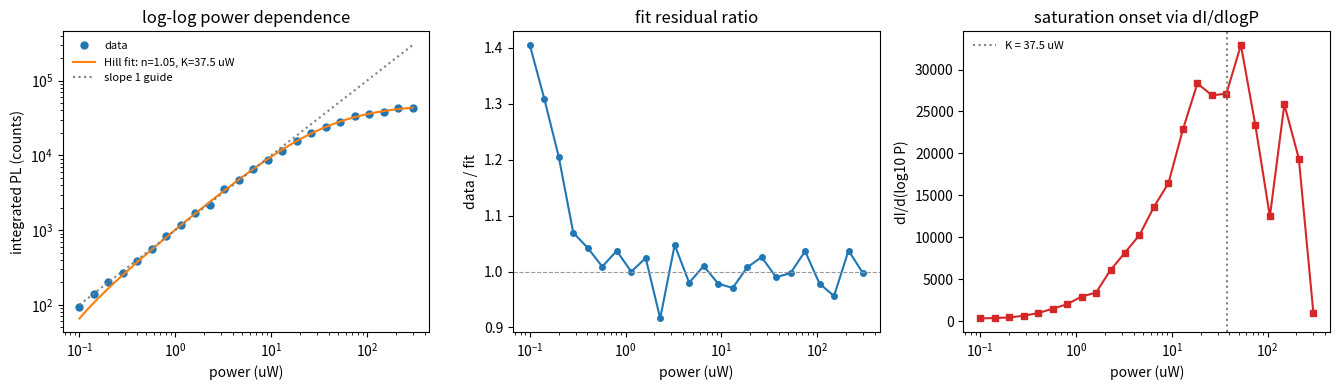

Write the Python code that produced this figure.
"""
Example 02 — Power dependence: filename metadata, saturation fit, dI/dlogP
==========================================================================

Workflow demonstrated (as used for power-dependent PL of gated TMDCs):

1. Simulate a power sweep the way it arrives from the lab: one spectrum
   per file, with the excitation power encoded in the filename
   (e.g. ``PL_P1p5uW_Vf0.asc`` -> 1.5 uW). Parse it back with regex.
2. Integrate each spectrum to get I(P) and plot on log-log axes,
   where power laws I ~ P^k appear as straight lines of slope k.
3. Fit a Hill-type saturation model
       I(P) = Imax * P^n / (K^n + P^n) + c
4. Compute the NaN-aware derivative dI/d(log10 P) — a sensitive way to
   locate where the emission starts to saturate.

No real data is used anywhere — everything is synthesized in-script.

Run:  python 02_power_dependence_saturation.py
"""

import re
import numpy as np
from scipy.optimize import curve_fit
import matplotlib.pyplot as plt

RNG = np.random.default_rng(seed=11)

# ----------------------------------------------------------------------
# Filename metadata convention: p = decimal point, m = minus sign
#   P1p5uW  -> power 1.5 uW        Vfm2p5 -> front gate -2.5 V
# ----------------------------------------------------------------------
POWER_RE = re.compile(r"P(?P<val>m?\d+p?\d*)(?P<unit>nW|uW|mW|W)")
UNIT_SCALE = {"nW": 1e-9, "uW": 1e-6, "mW": 1e-3, "W": 1.0}


def parse_power_from_name(name):
    """'PL_P1p5uW_Vf0.asc' -> 1.5e-6 (watts)."""
    m = POWER_RE.search(name)
    if m is None:
        return None
    val = float(m.group("val").replace("m", "-").replace("p", "."))
    return val * UNIT_SCALE[m.group("unit")]


def format_power_token(power_w):
    """Inverse mapping used when *writing* measurement files."""
    for unit in ("W", "mW", "uW", "nW"):
        v = power_w / UNIT_SCALE[unit]
        if 1.0 <= v < 1000.0:
            token = f"{v:.4g}".replace("-", "m").replace(".", "p")
            return f"P{token}{unit}"
    return f"P{power_w:.3g}W"


# ----------------------------------------------------------------------
# Physics model
# ----------------------------------------------------------------------
def hill_saturation(P, Imax, n, K, c):
    """Hill model: linear (slope n on log-log) at low P, saturates at Imax."""
    return Imax * P ** n / (K ** n + P ** n) + c


def derivative_dlogp_nan(intensity, powers_w):
    """Centered finite difference of I against log10(P), tolerant of NaNs.

    Edge points fall back to one-sided differences.
    """
    logp = np.where(powers_w > 0, np.log10(powers_w), np.nan)
    out = np.full_like(intensity, np.nan, dtype=float)
    n = len(intensity)
    for i in range(n):
        lo, hi = max(i - 1, 0), min(i + 1, n - 1)
        if hi == lo:
            continue
        dy, dx = intensity[hi] - intensity[lo], logp[hi] - logp[lo]
        if np.isfinite(dy) and np.isfinite(dx) and dx != 0:
            out[i] = dy / dx
    return out


# ----------------------------------------------------------------------
# Synthetic power sweep
# ----------------------------------------------------------------------
def make_synthetic_sweep(n_points=24):
    """Log-spaced sweep 100 nW .. 300 uW with Hill-saturating emission."""
    powers_w = np.logspace(np.log10(100e-9), np.log10(300e-6), n_points)
    truth = dict(Imax=5.0e4, n=1.05, K=40e-6, c=0.0)
    intensity = hill_saturation(powers_w, **truth)
    intensity *= RNG.normal(1.0, 0.04, size=n_points)      # 4 % multiplicative noise
    filenames = [f"PL_{format_power_token(p)}_Vf0.asc" for p in powers_w]
    order = RNG.permutation(n_points)                       # files arrive unsorted
    return [filenames[i] for i in order], intensity[order], truth


def main():
    filenames, intensity, truth = make_synthetic_sweep()

    # -- parse powers back out of the filenames, then sort by power -----
    powers_w = np.array([parse_power_from_name(f) for f in filenames])
    order = np.argsort(powers_w)
    powers_w, intensity = powers_w[order], intensity[order]
    files_sorted = [filenames[i] for i in order]
    print("first three files:", files_sorted[:3])

    # -- saturation fit --------------------------------------------------
    p0 = [intensity.max(), 1.0, np.median(powers_w), 0.0]
    lo = [0, 0.3, powers_w.min() / 10, -np.inf]
    hi = [np.inf, 3.0, powers_w.max() * 10, np.inf]
    popt, pcov = curve_fit(hill_saturation, powers_w, intensity,
                           p0=p0, bounds=(lo, hi), maxfev=20000)
    perr = np.sqrt(np.diag(pcov))

    dIdlogP = derivative_dlogp_nan(intensity, powers_w)

    # -- plots ------------------------------------------------------------
    P_fine = np.logspace(np.log10(powers_w.min()), np.log10(powers_w.max()), 400)
    fig, axes = plt.subplots(1, 3, figsize=(13.5, 4.0))

    axes[0].loglog(powers_w * 1e6, intensity, "o", ms=5, label="data")
    axes[0].loglog(P_fine * 1e6, hill_saturation(P_fine, *popt), "-", lw=1.5,
                   label=f"Hill fit: n={popt[1]:.2f}, K={popt[2]*1e6:.1f} uW")
    guide = intensity[2] * (P_fine / powers_w[2]) ** 1.0
    axes[0].loglog(P_fine * 1e6, guide, ":", color="0.5", label="slope 1 guide")
    axes[0].set(xlabel="power (uW)", ylabel="integrated PL (counts)",
                title="log-log power dependence")
    axes[0].legend(frameon=False, fontsize=8)

    axes[1].semilogx(powers_w * 1e6, intensity / hill_saturation(powers_w, *popt),
                     "o-", ms=4)
    axes[1].axhline(1.0, color="0.6", ls="--", lw=0.8)
    axes[1].set(xlabel="power (uW)", ylabel="data / fit", title="fit residual ratio")

    axes[2].semilogx(powers_w * 1e6, dIdlogP, "s-", ms=4, color="C3")
    axes[2].axvline(popt[2] * 1e6, color="0.5", ls=":",
                    label=f"K = {popt[2]*1e6:.1f} uW")
    axes[2].set(xlabel="power (uW)", ylabel="dI/d(log10 P)",
                title="saturation onset via dI/dlogP")
    axes[2].legend(frameon=False, fontsize=8)

    fig.tight_layout()
    fig.savefig("02_power_dependence_saturation.png", dpi=150)
    plt.show()

    print(f"truth : Imax={truth['Imax']:.3g}  n={truth['n']:.2f}  K={truth['K']*1e6:.1f} uW")
    print(f"fitted: Imax={popt[0]:.3g}+/-{perr[0]:.2g}  n={popt[1]:.2f}+/-{perr[1]:.2g}  "
          f"K={popt[2]*1e6:.1f}+/-{perr[2]*1e6:.2g} uW")


if __name__ == "__main__":
    main()
